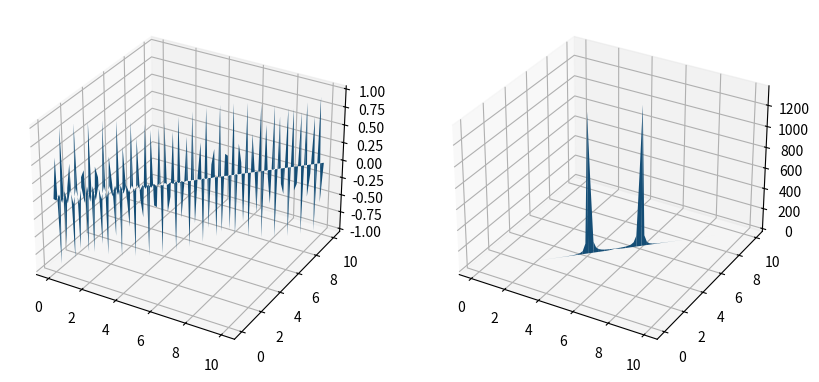

Python code for this plot:
import numpy as np
import matplotlib.pyplot as plt
'''
PSD.py
--> The Power Spectral Density PSD is defined by :
P = |x̂(f)|² with x̂ the Fourier Transform of the Signal
'''
def PSD(signal:list) -> list:
    signal=np.asarray(signal)
    n_x,n_y=signal.shape
    psd=[]
    for x in range(n_x):
        signal_hat=np.fft.fft(signal[x])
        psd.append(np.abs(signal_hat)**2)
    return psd

def testSignal(x,y):
    f1=5
    f2=4
    return [np.exp(-y)*np.sin(f1*2*np.pi*x),np.sin(f2*2*np.pi*y)]


def showSignalPSD(signal:list,X:list,Y:list):
    signal=np.asarray(signal)
    fig = plt.figure()
    ax_signal=fig.add_subplot(1,2,1,projection='3d')
    fig.set_size_inches(10,7)
    psd=PSD(signal)
    psd=np.asarray(psd)
    ax_signal.plot_surface(X,Y,signal)
    ax_psd=fig.add_subplot(1,2,2,projection='3d')
    ax_psd.plot_surface(X,Y,psd)
    plt.show()

n_x,n_y=100,100
X,Y=np.linspace(0,10,n_x),np.linspace(0,10,n_y)
signal=testSignal(X,Y)
showSignalPSD(signal,X,Y)